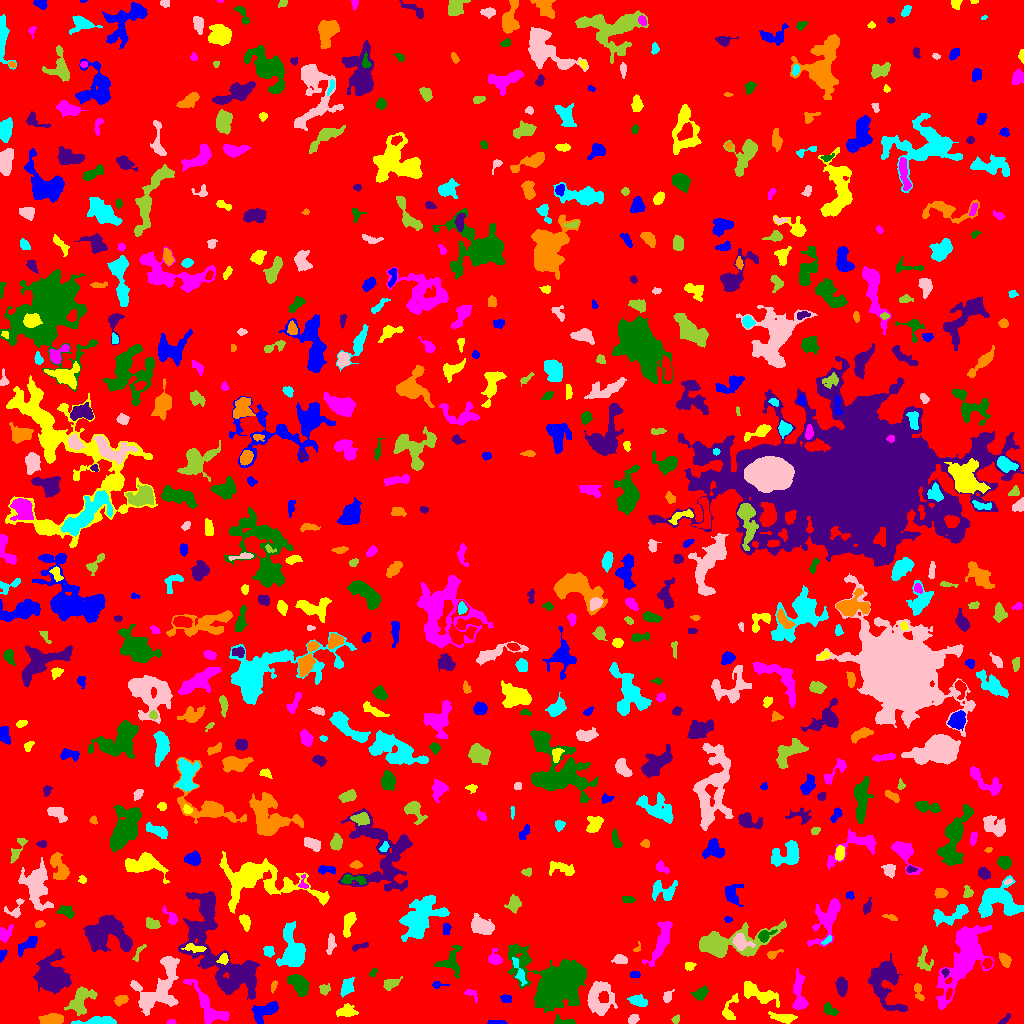

The data file committed next to this chart (first rows):
ID, X, Y, A, B, theta, total_flux, mu_max, mu_median, mu_mean, R_fwhm, R_e, R10, R90, x_start, x_end, y_start, y_end, area, greylevel
0, 512.3, 503.4, 298.6, 294.7, -1.091, 2116233, 13.0, 2.0, 2.68, 88.74, 249.3, 96.61, 392.8, 0, 1023, 0, 1023, 789553, 2.68
1, 496.3, 0.7841, 5.105, 0.7449, -0.005772, 88.0, 2.0, 1.0, 1.173, 4.146, 2.585, 1.128, 3.785, 487, 507, 0, 3, 75, 7.173
2, 784.4, 5.395, 6.028, 1.82, -0.1618, 344.0, 5.0, 1.0, 1.67, 4.334, 3.523, 1.382, 5.89, 768, 797, 0, 12, 206, 7.67
3, 171.4, 1.569, 1.977, 1.197, 0.0541, 72.0, 3.0, 2.0, 1.674, 2.646, 1.871, 0.7979, 3.09, 166, 176, 0, 4, 43, 7.674
4, 565.1, 1.532, 5.537, 1.526, -0.08213, 370.0, 9.0, 3.0, 3.217, 2.821, 3.038, 1.128, 4.918, 554, 575, 0, 9, 115, 9.217
5, 1006, 4.944, 3.412, 1.354, 0.7645, 71.0, 3.0, 1.0, 0.9726, 2.394, 2.326, 0.9772, 3.742, 998, 1010, 0, 10, 73, 6.973
6, 51.42, 4.042, 5.561, 2.461, 0.04394, 1028, 10.0, 4.0, 4.412, 5.67, 4.72, 1.871, 7.399, 38, 63, 0, 10, 233, 10.41
7, 99.51, 2.368, 10.03, 1.903, 0.04143, 1589, 16.0, 6.0, 6.459, 5.262, 4.72, 1.784, 7.569, 71, 116, 0, 7, 246, 11.46
8, 633.1, 4.142, 2.664, 1.94, 0.3341, 367.0, 9.0, 3.0, 3.863, 3.432, 2.877, 1.128, 4.652, 628, 639, 0, 9, 95, 8.863
9, 675.6, 4.33, 2.137, 1.695, 0.6787, 103.0, 4.0, 2.0, 1.717, 3.29, 2.394, 0.7979, 3.742, 671, 679, 0, 9, 60, 7.717
10, 19.47, 7.344, 2.65, 1.821, -0.3026, 276.0, 7.0, 3.0, 3.366, 3.478, 2.821, 0.9772, 4.37, 13, 25, 4, 12, 82, 8.366
11, 265.1, 12.46, 7.384, 3.652, 0.4837, 1162, 10.0, 3.0, 3.448, 5.528, 5.528, 2.034, 8.777, 251, 278, 0, 22, 337, 9.448
12, 346, 12.29, 4.959, 2.753, 0.08541, 600.0, 5.0, 3.0, 2.97, 6.129, 4.583, 1.871, 7.024, 336, 358, 7, 20, 202, 7.97
13, 798.8, 29.47, 11.09, 2.984, -1.542, 928.0, 8.0, 2.0, 2.578, 5.14, 5.642, 2.034, 9.08, 792, 808, 14, 55, 360, 8.578
14, 829.5, 13.92, 3.864, 2.147, -0.5841, 285.0, 5.0, 2.0, 2.192, 3.949, 3.523, 1.262, 5.528, 824, 838, 8, 21, 130, 8.192
15, 884.6, 44.33, 12.44, 7.128, -1.311, 3926, 14.0, 3.0, 4.401, 7.695, 7.899, 2.985, 14.03, 868, 907, 12, 70, 892, 9.401
16, 121.1, 23.68, 3.197, 2.071, 0.3924, 315.0, 6.0, 3.0, 2.603, 4.406, 3.338, 1.262, 5.14, 114, 128, 17, 28, 121, 8.603
17, 638.5, 22.38, 4.853, 2.35, -0.2242, 520.0, 6.0, 3.0, 2.905, 5.698, 4.222, 1.596, 6.604, 627, 647, 17, 29, 179, 7.905
18, 597.6, 24.15, 8.519, 6.031, -1.522, 1985, 9.0, 3.0, 3.265, 7.569, 7.181, 2.821, 11.52, 587, 617, 8, 42, 608, 9.265
19, 81.05, 22.88, 7.746, 4.672, 0.9872, 1705, 9.0, 4.0, 3.938, 7.313, 6.408, 2.585, 10.11, 64, 97, 8, 37, 433, 8.938
20, 2.877, 26.37, 2.491, 2.137, 1.445, 276.0, 6.0, 3.0, 2.875, 4.068, 2.877, 1.128, 4.442, 0, 9, 20, 31, 96, 8.875
21, 506.3, 24.76, 2.625, 1.998, -0.1344, 174.0, 4.0, 2.0, 2.023, 4.334, 2.877, 1.128, 4.37, 500, 511, 21, 29, 86, 8.023
22, 729, 12, 6.654, 3.134, 1.22, 334.0, 5.0, 1.0, 1.67, 3.909, 3.742, 1.382, 6.482, 722, 738, 4, 30, 200, 8.67
23, 470.7, 29.88, 3.865, 1.854, -0.5877, 88.0, 3.0, 1.0, 0.9462, 2.394, 2.523, 0.7979, 4.222, 464, 477, 21, 34, 93, 6.946
24, 700.7, 29.77, 3.964, 2.714, 0.5159, 479.0, 6.0, 3.0, 3.032, 5.47, 4.029, 1.493, 6.129, 691, 708, 23, 38, 158, 8.032
25, 841.6, 37.02, 4.408, 2.489, -1.461, 866.0, 9.0, 4.0, 4.534, 5.232, 4.26, 1.693, 6.652, 835, 847, 27, 47, 191, 9.534
26, 918.5, 30.9, 5.055, 2.051, -1.301, 219.0, 4.0, 2.0, 1.81, 4.983, 3.742, 1.382, 5.585, 914, 924, 23, 40, 121, 6.81
27, 347.1, 36.59, 4.217, 2.671, 1.148, 803.0, 10.0, 4.0, 4.182, 5.078, 4.184, 1.596, 6.652, 340, 354, 26, 46, 192, 9.182
28, 667.3, 26.74, 3.286, 2.155, 1.168, 218.0, 4.0, 2.0, 2.247, 4.853, 3.192, 1.262, 4.853, 663, 674, 21, 34, 97, 7.247
29, 324, 34.26, 2.49, 2.263, 0.4005, 373.0, 8.0, 3.0, 3.693, 3.827, 2.877, 1.128, 4.72, 319, 330, 28, 40, 101, 8.693
30, 948.7, 30.01, 2.861, 1.442, 1.267, 135.0, 4.0, 2.0, 2.143, 3.742, 2.523, 0.9772, 3.909, 946, 952, 24, 35, 63, 12.14
31, 437.8, 38.83, 3.898, 1.672, -0.02713, 175.0, 5.0, 2.0, 2.365, 2.932, 2.706, 0.9772, 4.222, 432, 449, 35, 42, 74, 7.365
32, 757.8, 30.17, 10.79, 3.588, -0.394, 1110, 6.0, 2.0, 2.54, 8.156, 6.84, 2.523, 10.37, 744, 779, 16, 42, 437, 7.54
33, 207.8, 16.95, 14.24, 4.728, -0.9126, 2251, 9.0, 4.0, 4.123, 7.756, 7.399, 2.932, 11.66, 183, 229, 0, 44, 546, 10.12
34, 299.8, 38.01, 5.608, 3.476, -0.9218, 1583, 13.0, 3.0, 4.768, 5.293, 5.171, 1.954, 8.759, 287, 309, 27, 49, 332, 9.768
35, 224.8, 38.89, 4.763, 1.986, -0.8446, 614.0, 9.0, 4.0, 4.039, 4.583, 3.868, 1.493, 5.917, 217, 233, 30, 47, 152, 13.04
36, 273.6, 37.65, 2.716, 1.255, 1.282, 91.0, 4.0, 1.0, 1.444, 2.985, 2.185, 0.7979, 3.478, 271, 277, 30, 43, 63, 7.444
37, 518.6, 52.4, 7.902, 1.853, -1.207, 377.0, 6.0, 2.0, 2.142, 4.652, 4.029, 1.493, 6.507, 512, 527, 38, 66, 176, 9.142
38, 160.6, 39.66, 17.28, 8.82, 1.038, 4056, 13.0, 3.0, 3.704, 6.333, 9.934, 3.478, 16.28, 130, 179, 8, 67, 1095, 9.704
39, 390.3, 39.83, 4.053, 2.231, 0.3804, 309.0, 5.0, 2.0, 2.006, 4.297, 3.7, 1.493, 5.809, 383, 402, 33, 47, 154, 8.006
40, 779.5, 47.93, 2.791, 1.77, -1.545, 115.0, 4.0, 1.0, 1.554, 3.29, 2.523, 0.7979, 4.107, 776, 783, 42, 53, 74, 7.554
41, 635, 48.78, 2.598, 1.584, 0.01648, 202.0, 5.0, 3.0, 2.971, 3.613, 2.585, 1.128, 3.989, 630, 640, 46, 52, 68, 7.971
42, 689.3, 57.56, 2.583, 1.895, 0.1678, 137.0, 4.0, 2.0, 1.691, 3.785, 2.706, 0.9772, 4.222, 685, 696, 53, 61, 81, 8.691
43, 965.3, 66.47, 19, 7.769, 1.136, 6949, 14.0, 3.0, 4.166, 10.01, 11.37, 4.146, 19.45, 936, 994, 14, 98, 1668, 9.166
44, 373, 50.66, 2.564, 1.513, 0.9916, 122.0, 4.0, 2.0, 2.179, 3.523, 2.394, 0.9772, 3.613, 369, 377, 47, 55, 56, 7.179
45, 945.4, 50.93, 2.168, 1.672, 1.344, 107.0, 4.0, 2.0, 1.981, 3.241, 2.257, 0.7979, 3.656, 941, 949, 46, 55, 54, 10.98
46, 1005, 63.38, 3.493, 2.087, -1.006, 406.0, 6.0, 3.0, 2.985, 4.886, 3.432, 1.382, 5.382, 999, 1011, 56, 71, 136, 8.985
47, 292.4, 72.94, 11.34, 5.641, -1.445, 3039, 10.0, 4.0, 4.221, 9.869, 8.463, 3.338, 13.01, 276, 305, 57, 102, 720, 9.221
48, 620.4, 64.03, 3.265, 2.12, -0.1029, 258.0, 6.0, 2.0, 2.064, 4.26, 3.432, 1.128, 5.015, 611, 627, 60, 69, 125, 8.064
49, 924.4, 62.58, 6.359, 3.751, -1.424, 412.0, 4.0, 2.0, 2.0, 6.747, 4.72, 1.871, 7.181, 917, 933, 53, 78, 206, 7.0
50, 987.3, 60.29, 2.434, 2.063, 1.499, 431.0, 10.0, 5.0, 4.843, 3.909, 2.877, 1.128, 4.514, 982, 992, 55, 65, 89, 13.84
51, 1.781, 67.63, 2.868, 1.433, 1.198, 114.0, 4.0, 2.0, 1.676, 3.338, 2.257, 0.7979, 3.568, 0, 7, 61, 74, 68, 7.676
52, 223.2, 64.22, 2.595, 2.043, 0.6181, 158.0, 4.0, 2.0, 1.681, 4.068, 2.821, 1.128, 4.442, 216, 228, 59, 70, 94, 11.68
53, 661.7, 83.27, 11.65, 3.321, 1.171, 1372, 7.0, 3.0, 2.895, 7.225, 6.433, 2.523, 10.28, 642, 672, 57, 102, 474, 7.895
54, 451.2, 61.53, 7.434, 5.732, 1.332, 904.0, 6.0, 3.0, 2.731, 7.291, 5.781, 2.257, 9.009, 434, 462, 45, 78, 331, 7.731
55, 51.39, 49.18, 9.846, 8.026, -1.309, 3359, 12.0, 3.0, 3.484, 7.001, 9.474, 3.568, 15.04, 33, 71, 29, 75, 964, 8.484
56, 772.8, 68.97, 3.936, 1.832, 0.4204, 239.0, 5.0, 2.0, 2.57, 3.742, 2.932, 1.128, 4.618, 767, 783, 64, 74, 93, 7.57
57, 268.4, 72.6, 2.325, 2.063, -0.6993, 239.0, 7.0, 2.0, 2.255, 2.764, 2.706, 0.9772, 4.442, 263, 274, 66, 77, 106, 9.255
58, 330.8, 80.19, 4.951, 1.758, 1.476, 527.0, 8.0, 4.0, 3.819, 4.82, 3.568, 1.382, 5.557, 326, 336, 69, 90, 138, 8.819
59, 138.4, 70.62, 5.732, 1.571, 1.038, 222.0, 4.0, 2.0, 2.523, 5.046, 3.09, 1.262, 4.754, 132, 146, 62, 79, 88, 8.523
... 654 more rows
